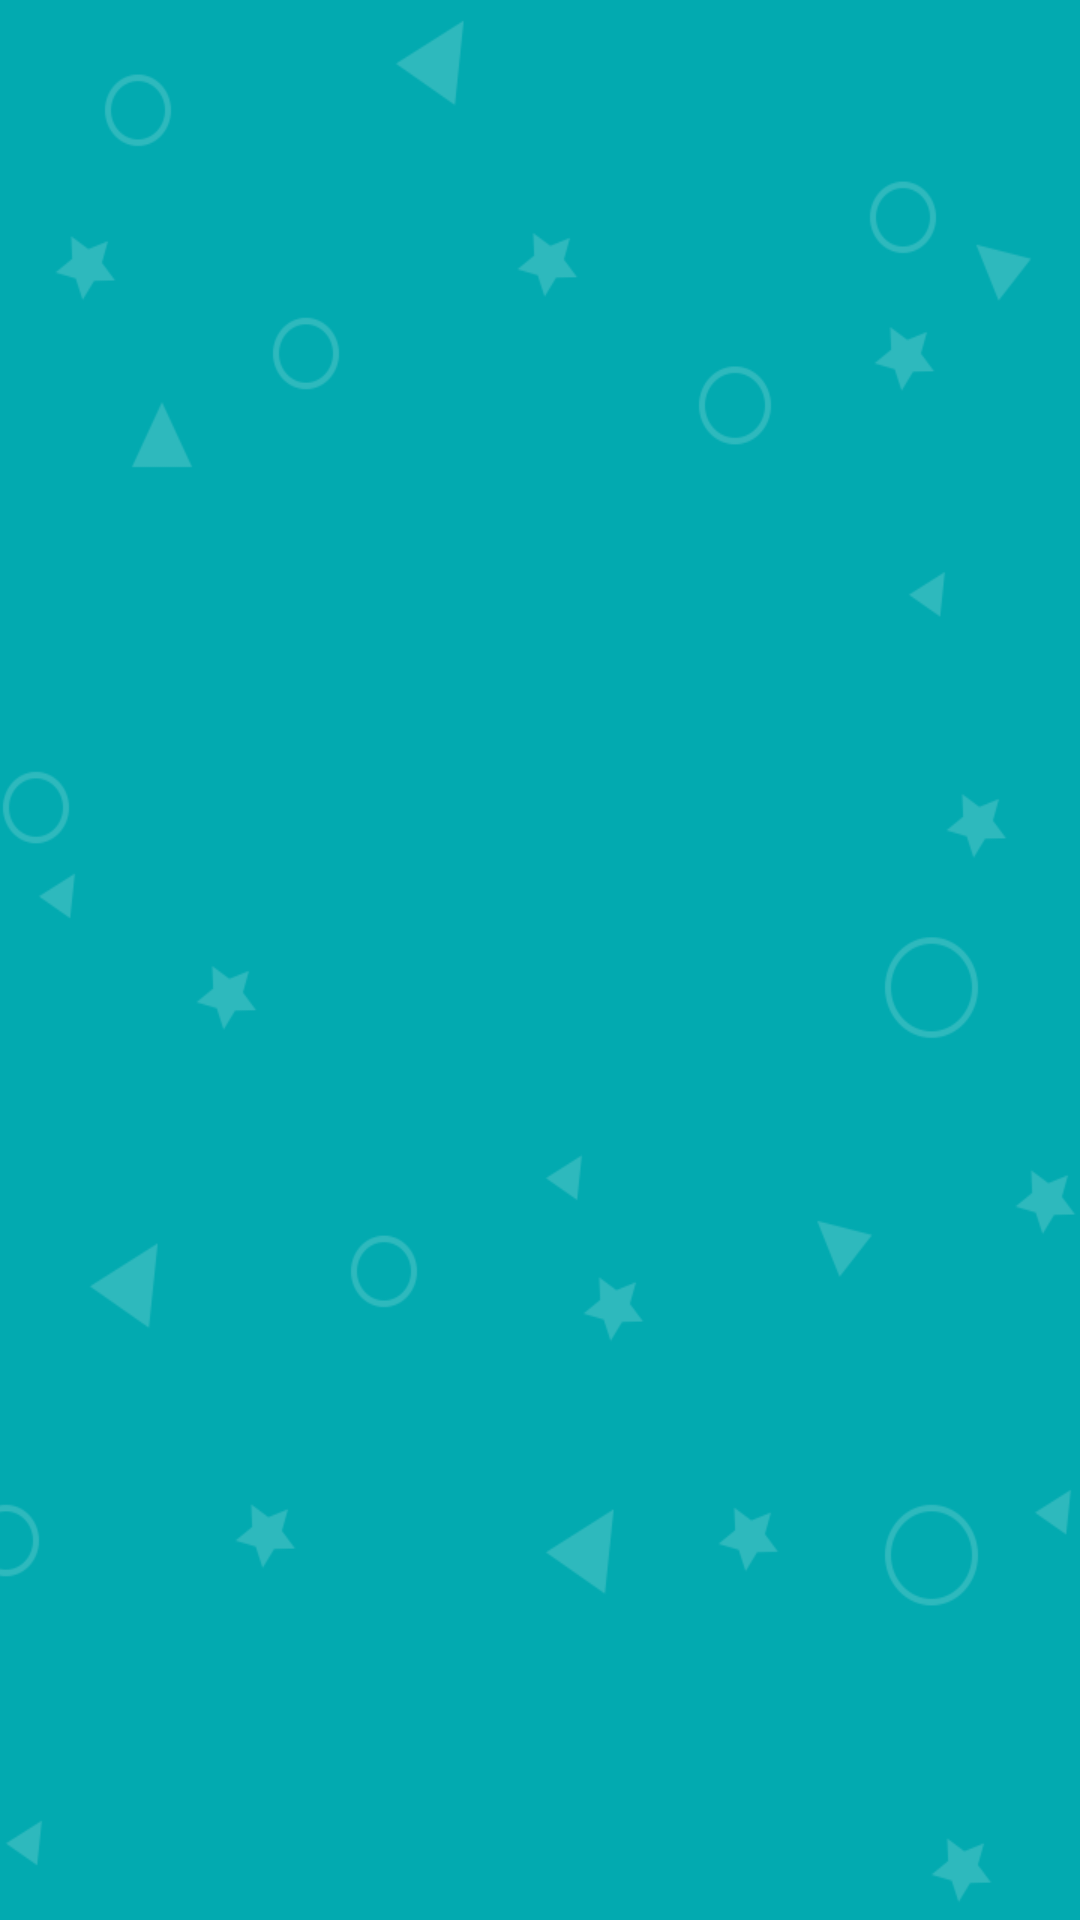

Android layout source for this screen:
<!-- AndroidManifest.xml: application theme AppTheme -->
<!-- res/layout/activity_main.xml -->
<?xml version="1.0" encoding="utf-8"?>
<android.support.constraint.ConstraintLayout xmlns:android="http://schemas.android.com/apk/res/android"
    xmlns:tools="http://schemas.android.com/tools"
    android:layout_width="match_parent"
    android:layout_height="match_parent"
    android:background="@drawable/bg"
    tools:context="com.staser.fragmentswithnotifications.MainActivity">

    <FrameLayout
        android:id="@+id/fragmentsContainer"
        android:layout_width="match_parent"
        android:layout_height="match_parent" />

</android.support.constraint.ConstraintLayout>
<!-- resources referenced by this layout -->
<resources>
  <!-- drawable bg: png bitmap (drawable, 24622 bytes) -->
  <style name="AppTheme" parent="Theme.AppCompat.Light.DarkActionBar">
          
          <item name="colorPrimary">@color/colorPrimary</item>
          <item name="colorPrimaryDark">@color/colorPrimaryDark</item>
          <item name="colorAccent">@color/colorAccent</item>
      </style>
  <!-- not gathered from this repository: default colours our renderer supplied (Android Studio template values) -->
  <color name="colorPrimary">#FF6200EE</color>
  <color name="colorPrimaryDark">#FF3700B3</color>
  <color name="colorAccent">#FF03DAC5</color>
</resources>
